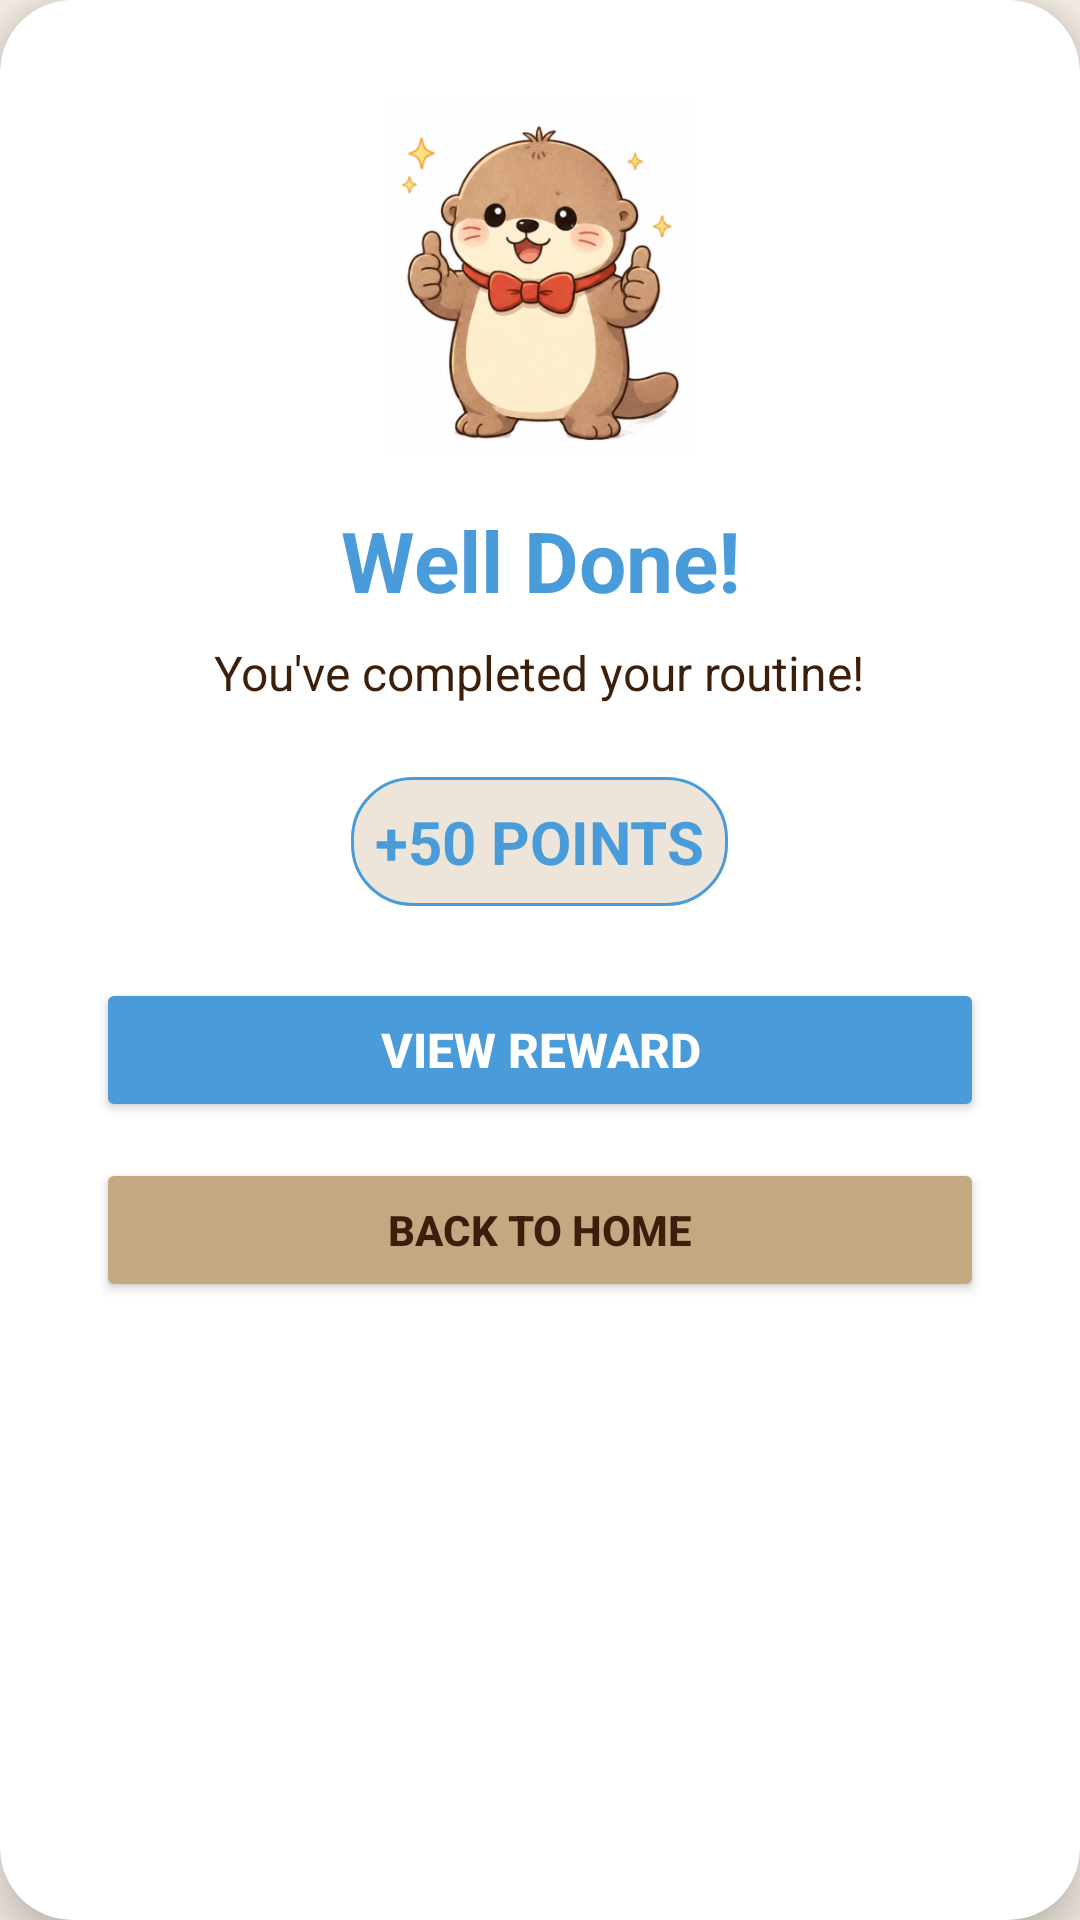

Write the Android layout XML for this screen, with the resource values it uses.
<!-- AndroidManifest.xml: application theme Theme.AutiMate -->
<!-- res/layout/dialog_well_done.xml -->
<?xml version="1.0" encoding="utf-8"?>
<androidx.cardview.widget.CardView xmlns:android="http://schemas.android.com/apk/res/android"
    xmlns:app="http://schemas.android.com/apk/res-auto"
    android:layout_width="match_parent"
    android:layout_height="wrap_content"
    app:cardCornerRadius="24dp"
    app:cardElevation="8dp"
    app:cardBackgroundColor="@color/white"
    android:layout_margin="24dp">

    <LinearLayout
        android:layout_width="match_parent"
        android:layout_height="wrap_content"
        android:orientation="vertical"
        android:padding="32dp"
        android:gravity="center">

        
        <ImageView
            android:id="@+id/ivOtter"
            android:layout_width="120dp"
            android:layout_height="120dp"
            android:src="@drawable/otter_happy"
            android:layout_marginBottom="16dp"/>

        <TextView
            android:layout_width="wrap_content"
            android:layout_height="wrap_content"
            android:text="Well Done!"
            android:textSize="28sp"
            android:textStyle="bold"
            android:textColor="@color/soft_blue"
            android:textAlignment="center"
            android:layout_marginBottom="8dp"/>

        <TextView
            android:id="@+id/tvMessage"
            android:layout_width="wrap_content"
            android:layout_height="wrap_content"
            android:text="You've completed your routine!"
            android:textSize="16sp"
            android:textColor="@color/text_dark"
            android:textAlignment="center"
            android:layout_marginBottom="24dp"/>

        
        <TextView
            android:id="@+id/tvPointsEarned"
            android:layout_width="wrap_content"
            android:layout_height="wrap_content"
            android:text="+50 POINTS"
            android:textSize="20sp"
            android:textStyle="bold"
            android:textColor="@color/soft_blue"
            android:layout_marginBottom="24dp"
            android:padding="8dp"
            android:background="@drawable/points_bg"/>

        
        <Button
            android:id="@+id/btnViewReward"
            android:layout_width="match_parent"
            android:layout_height="48dp"
            android:text="VIEW REWARD"
            android:textSize="16sp"
            android:textStyle="bold"
            android:textColor="@color/white"
            android:backgroundTint="@color/soft_blue"
            app:cornerRadius="24dp"
            android:layout_marginBottom="12dp"/>

        
        <Button
            android:id="@+id/btnBackToHome"
            android:layout_width="match_parent"
            android:layout_height="48dp"
            android:text="BACK TO HOME"
            android:textSize="14sp"
            android:textStyle="bold"
            android:textColor="@color/text_dark"
            android:backgroundTint="@color/khaki"
            app:cornerRadius="24dp"/>

    </LinearLayout>

</androidx.cardview.widget.CardView>
<!-- resources referenced by this layout -->
<resources>
  <color name="khaki">#C4A882</color>
  <color name="soft_blue">#4A9BD9</color>
  <color name="text_dark">#3B1F0A</color>
  <color name="white">#FFFFFF</color>
  <!-- drawable otter_happy: png bitmap (drawable, 179711 bytes) -->
  <!-- drawable points_bg (drawable) -->
  <?xml version="1.0" encoding="utf-8"?>
  <shape xmlns:android="http://schemas.android.com/apk/res/android"
      android:shape="rectangle">
      <solid android:color="@color/beige"/>
      <corners android:radius="20dp"/>
      <stroke android:width="1dp" android:color="@color/soft_blue"/>
      <padding android:left="16dp" android:right="16dp" android:top="8dp" android:bottom="8dp"/>
  </shape>
  <style name="Theme.AutiMate" parent="Theme.MaterialComponents.DayNight.NoActionBar">
          
          <item name="colorPrimary">@color/cream</item>
          <item name="colorPrimaryVariant">@color/beige</item>
          <item name="colorOnPrimary">@color/text_dark</item>
  
          
          <item name="colorSecondary">@color/soft_blue</item>
          <item name="colorSecondaryVariant">@color/khaki</item>
          <item name="colorOnSecondary">@color/white</item>
  
          
          <item name="android:statusBarColor">@color/cream</item>
  
          
          <item name="android:windowBackground">@color/cream</item>
  
          
          <item name="android:textColor">@color/text_dark</item>
  
          
          <item name="android:buttonBarPositiveButtonStyle">@style/LightPositiveButtonStyle</item>
          <item name="android:buttonBarNegativeButtonStyle">@style/LightNegativeButtonStyle</item>
          <item name="android:buttonBarNeutralButtonStyle">@style/LightNeutralButtonStyle</item>
      </style>
  <color name="beige">#EDE5D9</color>
  <color name="cream">#F5EDE4</color>
  <style name="LightPositiveButtonStyle" parent="Widget.AppCompat.Button.ButtonBar.AlertDialog">
          <item name="android:textColor">@android:color/black</item>
          <item name="android:textStyle">bold</item>
      </style>
  <style name="LightNegativeButtonStyle" parent="Widget.AppCompat.Button.ButtonBar.AlertDialog">
          <item name="android:textColor">@android:color/black</item>
          <item name="android:textStyle">bold</item>
      </style>
  <style name="LightNeutralButtonStyle" parent="Widget.AppCompat.Button.ButtonBar.AlertDialog">
          <item name="android:textColor">@android:color/black</item>
          <item name="android:textStyle">bold</item>
      </style>
</resources>
